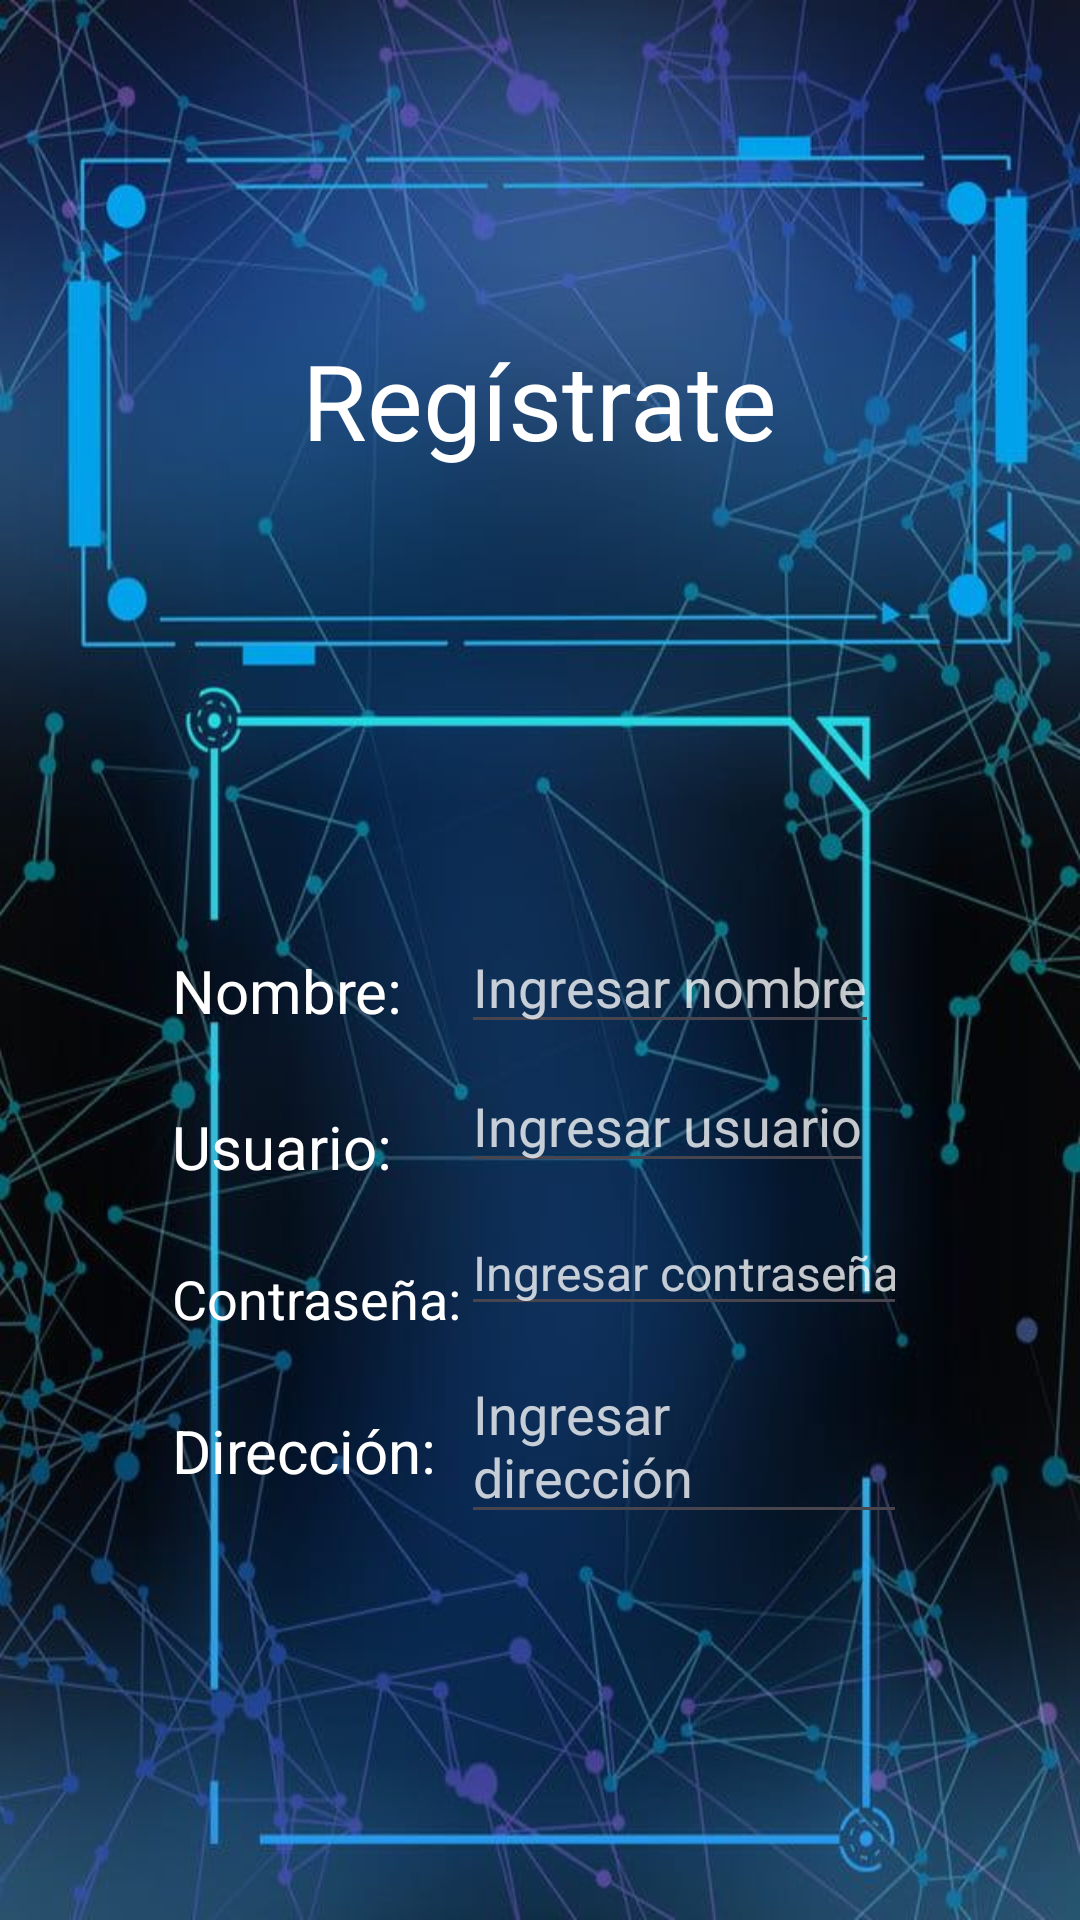

Android layout source for this screen:
<!-- AndroidManifest.xml: application theme Theme.AccesoriosElect -->
<!-- res/layout/activity_registro.xml -->
<?xml version="1.0" encoding="utf-8"?>
<RelativeLayout xmlns:android="http://schemas.android.com/apk/res/android"
    xmlns:app="http://schemas.android.com/apk/res-auto"
    xmlns:tools="http://schemas.android.com/tools"
    android:layout_width="match_parent"
    android:layout_height="match_parent"
    tools:context=".Registro">

    <LinearLayout
        android:layout_width="match_parent"
        android:layout_height="match_parent"
        android:background="@drawable/fondoregis"
        android:orientation="vertical"
        android:gravity="center_horizontal">

        <TextView
            android:layout_width="wrap_content"
            android:layout_height="wrap_content"
            android:layout_marginTop="110dp"
            android:layout_marginBottom="150dp"
            android:text="Regístrate"
            android:textSize="35dp"
            android:textColor="#ffffff"/>

        <LinearLayout
            android:layout_width="245dp"
            android:layout_height="wrap_content"
            android:orientation="horizontal">
            <LinearLayout
                android:layout_width="wrap_content"
                android:layout_height="wrap_content"
                android:orientation="vertical">
                <TextView
                    android:layout_width="wrap_content"
                    android:layout_height="match_parent"
                    android:layout_marginBottom="25dp"
                    android:layout_marginTop="10dp"
                    android:text="Nombre: "
                    android:textColor="#ffffff"
                    android:textSize="20dp" />
                <TextView
                    android:layout_width="wrap_content"
                    android:layout_height="match_parent"
                    android:layout_marginBottom="25dp"
                    android:text="Usuario: "
                    android:textColor="#ffffff"
                    android:textSize="20dp" />
                <TextView
                    android:layout_width="wrap_content"
                    android:layout_height="match_parent"
                    android:layout_marginBottom="25dp"
                    android:text="Contraseña:"
                    android:textColor="#ffffff"
                    android:textSize="18dp" />
                <TextView
                    android:layout_width="wrap_content"
                    android:layout_height="match_parent"
                    android:layout_marginBottom="25dp"
                    android:text="Dirección: "
                    android:textColor="#ffffff"
                    android:textSize="20dp" />
                <TextView
                    android:layout_width="wrap_content"
                    android:layout_height="match_parent"
                    android:layout_marginBottom="35dp"
                    android:text=""
                    android:textColor="#ffffff"
                    android:textSize="20dp" />

            </LinearLayout>
            <LinearLayout
            android:layout_width="wrap_content"
            android:layout_height="wrap_content"
            android:orientation="vertical">
                <EditText
                    android:layout_width="wrap_content"
                    android:layout_height="wrap_content"
                    android:id="@+id/Nom"
                    android:layout_marginBottom="5dp"
                    android:hint="Ingresar nombre"
                    android:textColorHint="#C4FFFFFF"
                    android:textColor="#ffffff"
                    android:textSize="18dp"/>
                <EditText
                    android:layout_width="wrap_content"
                    android:layout_height="wrap_content"
                    android:id="@+id/Usuario"
                    android:layout_marginBottom="9dp"
                    android:hint="Ingresar usuario"
                    android:textColorHint="#C4FFFFFF"
                    android:textColor="#ffffff"
                    android:textSize="18dp"/>
                <EditText
                    android:layout_width="wrap_content"
                    android:layout_height="wrap_content"
                    android:id="@+id/Pass"
                    android:layout_marginBottom="7dp"
                    android:hint="Ingresar contraseña"
                    android:inputType="textPassword"
                    android:textColorHint="#C4FFFFFF"
                    android:textColor="#ffffff"
                    android:textSize="16dp"/>
                <EditText
                    android:layout_width="wrap_content"
                    android:layout_height="wrap_content"
                    android:id="@+id/Direc"
                    android:layout_marginBottom="8dp"
                    android:hint="Ingresar dirección"
                    android:textColorHint="#C4FFFFFF"
                    android:textColor="#ffffff"
                    android:textSize="18dp"/>

            </LinearLayout>
        </LinearLayout>
        <Button
            android:layout_width="wrap_content"
            android:layout_height="wrap_content"
            android:id="@+id/Registrarse"
            android:layout_marginBottom="60dp"
            android:text="Registrarse"/>

    </LinearLayout>

</RelativeLayout>
<!-- resources referenced by this layout -->
<resources>
  <!-- drawable fondoregis: jpg bitmap (drawable, 75947 bytes) -->
  <style name="Theme.AccesoriosElect" parent="Base.Theme.AccesoriosElect" />
  <style name="Base.Theme.AccesoriosElect" parent="Theme.Material3.DayNight.NoActionBar">
          
          
      </style>
</resources>
